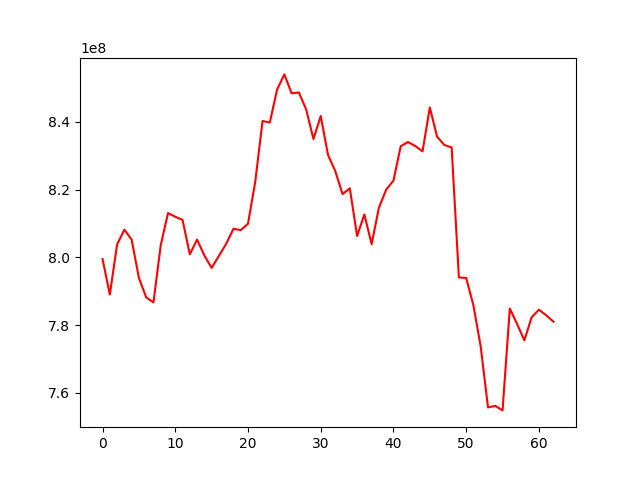

The data file committed next to this chart (first rows):
, 0
0, 799507266
1, 789008352
2, 803786510
3, 808169361
4, 805244702
5, 793928229
6, 788206889
7, 786690429
8, 803573010
9, 813087379
10, 811994725
11, 811080147
12, 800886344
13, 805253746
14, 800540656
15, 796889096
16, 800427356
17, 804013199
18, 808443699
19, 808048866
20, 809926469
21, 822371624
22, 840282718
23, 839850922
24, 849570590
25, 854053311
26, 848462027
27, 848710135
28, 843693005
29, 834958040
30, 841754547
31, 830261892
32, 825496374
33, 818698419
34, 820377640
35, 806319922
36, 812671911
37, 803909079
38, 814681837
39, 820004179
40, 822694565
41, 832818544
42, 834069847
43, 832900477
44, 831313700
45, 844269925
46, 835657123
47, 833191394
48, 832485372
49, 794047708
50, 793926304
51, 785763612
52, 773596296
53, 755669371
54, 756116883
55, 754781105
56, 784873415
57, 780322414
58, 775465954
59, 782293013
... 3 more rows
